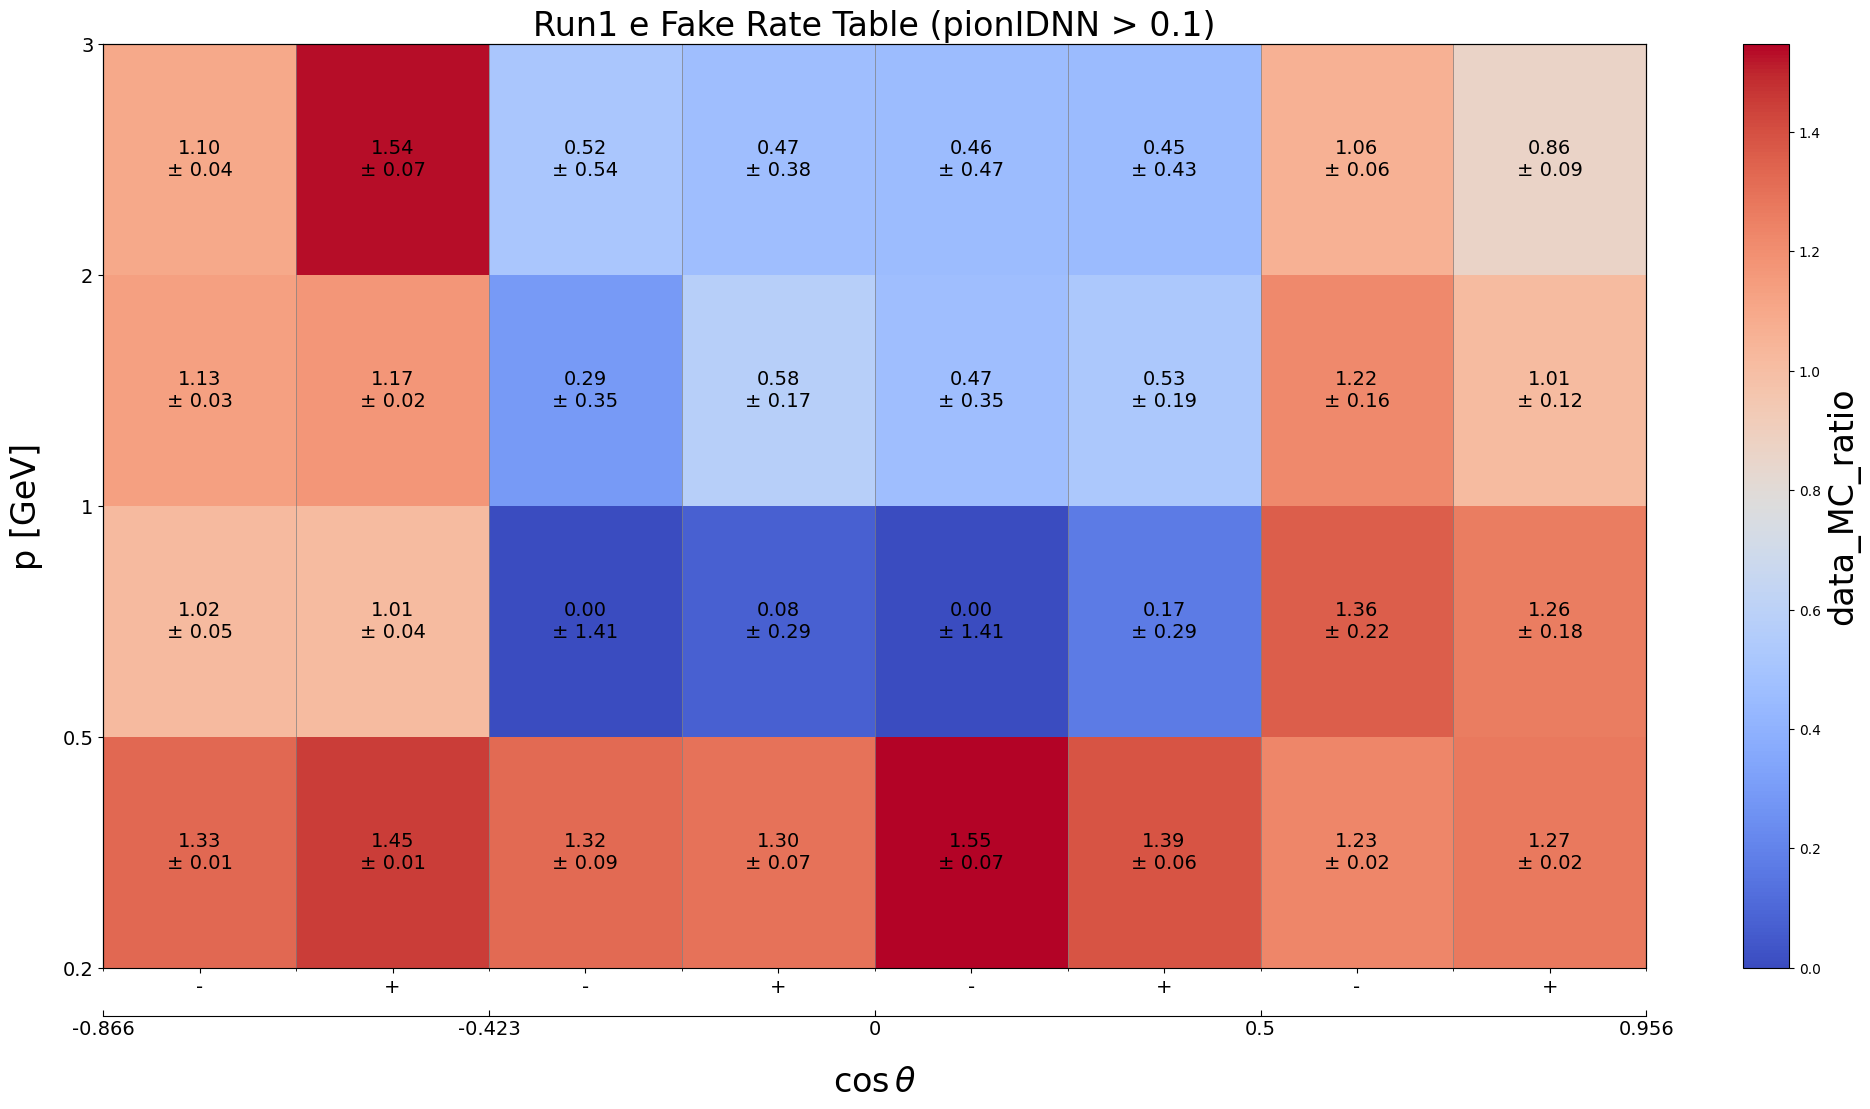

Data behind this chart, as committed beside it:
p_min, p_max, cosTheta_min, cosTheta_max, charge_min, charge_max, data_MC_ratio, data_MC_uncertainty_stat_up, data_MC_uncertainty_stat_dn, data_MC_uncertainty_sys_up, data_MC_uncertainty_sys_dn, data_efficiency, data_uncertainty_stat_up, data_uncertainty_stat_dn, data_uncertainty_sys_up, data_uncertainty_sys_dn, MC_efficiency, MC_uncertainty_stat_up, MC_uncertainty_stat_dn, MC_uncertainty_sys_up, MC_uncertainty_sys_dn, threshold, variable
0.2, 0.5, -0.866, -0.423, -2, 0, 1.33, 0.003654, 0.003654, 0.00781, 0.00781, 0.09106, 0.0001704, 0.0001704, 0.0, 0.0, 0.06848, 0.0001378, 0.0001378, 0.0, 0.0, 0.1, pionIDNN
0.2, 0.5, -0.866, -0.423, 0, 2, 1.447, 0.003668, 0.003668, 0.007005, 0.007005, 0.109, 0.0001829, 0.0001829, 0.0, 0.0, 0.07531, 0.0001431, 0.0001431, 0.0, 0.0, 0.1, pionIDNN
0.2, 0.5, -0.423, 0.0, -2, 0, 1.319, 0.00693, 0.00693, 0.0861, 0.0861, 0.0155, 6.122681433994645e-05, 6.122681433994645e-05, 0.0, 0.0, 0.01174, 4.06482493418459e-05, 4.06482493418459e-05, 0.0, 0.0, 0.1, pionIDNN
0.2, 0.5, -0.423, 0.0, 0, 2, 1.296, 0.005863, 0.005863, 0.06717, 0.06717, 0.01938, 6.554267232326427e-05, 6.554267232326427e-05, 0.0, 0.0, 0.01495, 4.489347113297586e-05, 4.489347113297586e-05, 0.0, 0.0, 0.1, pionIDNN
0.2, 0.5, 0.0, 0.5, -2, 0, 1.548, 0.006463, 0.006463, 0.07375, 0.07375, 0.01948, 5.7365624985782884e-05, 5.7365624985782884e-05, 0.0, 0.0, 0.01259, 3.726336953283944e-05, 3.726336953283944e-05, 0.0, 0.0, 0.1, pionIDNN
0.2, 0.5, 0.0, 0.5, 0, 2, 1.386, 0.005113, 0.005113, 0.05758, 0.05758, 0.02263, 6.075382295823533e-05, 6.075382295823533e-05, 0.0, 0.0, 0.01632, 4.1287546558981694e-05, 4.1287546558981694e-05, 0.0, 0.0, 0.1, pionIDNN
0.2, 0.5, 0.5, 0.9563, -2, 0, 1.228, 0.004631, 0.004631, 0.02195, 0.02195, 0.03393, 9.133079466873703e-05, 9.133079466873703e-05, 0.0, 0.0, 0.02762, 7.291357557033274e-05, 7.291357557033274e-05, 0.0, 0.0, 0.1, pionIDNN
0.2, 0.5, 0.5, 0.9563, 0, 2, 1.273, 0.004516, 0.004516, 0.02065, 0.02065, 0.03739, 9.427472127893141e-05, 9.427472127893141e-05, 0.0, 0.0, 0.02936, 7.323081145190491e-05, 7.323081145190491e-05, 0.0, 0.0, 0.1, pionIDNN
0.5, 1.0, -0.866, -0.423, -2, 0, 1.016, 0.002833, 0.002833, 0.04738, 0.04738, 0.03639, 7.821810345962126e-05, 7.821810345962126e-05, 0.0, 0.0, 0.03581, 6.358281025697636e-05, 6.358281025697636e-05, 0.0, 0.0, 0.1, pionIDNN
0.5, 1.0, -0.866, -0.423, 0, 2, 1.011, 0.002492, 0.002492, 0.03593, 0.03593, 0.04389, 8.201494250805476e-05, 8.201494250805476e-05, 0.0, 0.0, 0.04343, 6.9835441957885e-05, 6.9835441957885e-05, 0.0, 0.0, 0.1, pionIDNN
0.5, 1.0, -0.423, 0.0, -2, 0, 0.0, 1.0, 1.0, 1.0, 1.0, -0.002799, 4.219571179295144e-05, 4.219571179295144e-05, 0.0, 0.0, 0.00484, 2.199039781901631e-05, 2.199039781901631e-05, 0.0, 0.0, 0.1, pionIDNN
0.5, 1.0, -0.423, 0.0, 0, 2, 0.07667, 0.005543, 0.005543, 0.2897, 0.2897, 0.00062, 4.477124329248186e-05, 4.477124329248186e-05, 0.0, 0.0, 0.008086, 2.8251432569940995e-05, 2.8251432569940995e-05, 0.0, 0.0, 0.1, pionIDNN
0.5, 1.0, 0.0, 0.5, -2, 0, 0.0, 1.0, 1.0, 1.0, 1.0, -0.0006968, 3.623708877869589e-05, 3.623708877869589e-05, 0.0, 0.0, 0.004341, 1.8043444910809284e-05, 1.8043444910809284e-05, 0.0, 0.0, 0.1, pionIDNN
0.5, 1.0, 0.0, 0.5, 0, 2, 0.1719, 0.005201, 0.005201, 0.2937, 0.2937, 0.001268, 3.815213753820075e-05, 3.815213753820075e-05, 0.0, 0.0, 0.007376, 2.330701438629734e-05, 2.330701438629734e-05, 0.0, 0.0, 0.1, pionIDNN
0.5, 1.0, 0.5, 0.9563, -2, 0, 1.358, 0.005372, 0.005372, 0.2176, 0.2176, 0.008079, 2.5188754278261324e-05, 2.5188754278261324e-05, 0.0, 0.0, 0.005949, 1.448186367528296e-05, 1.448186367528296e-05, 0.0, 0.0, 0.1, pionIDNN
0.5, 1.0, 0.5, 0.9563, 0, 2, 1.259, 0.004665, 0.004665, 0.1797, 0.1797, 0.009066, 2.6550128972893632e-05, 2.6550128972893632e-05, 0.0, 0.0, 0.007199, 1.633041755944551e-05, 1.633041755944551e-05, 0.0, 0.0, 0.1, pionIDNN
1.0, 2.0, -0.866, -0.423, -2, 0, 1.132, 0.008163, 0.008163, 0.03173, 0.03173, 0.02907, 0.0001523, 0.0001523, 0.0, 0.0, 0.02567, 0.0001271, 0.0001271, 0.0, 0.0, 0.1, pionIDNN
1.0, 2.0, -0.866, -0.423, 0, 2, 1.169, 0.007053, 0.007053, 0.01863, 0.01863, 0.03515, 0.0001382, 0.0001382, 0.0, 0.0, 0.03006, 0.0001375, 0.0001375, 0.0, 0.0, 0.1, pionIDNN
1.0, 2.0, -0.423, 0.0, -2, 0, 0.2916, 0.02215, 0.02215, 0.3464, 0.3464, 0.001156, 8.667520486897735e-05, 8.667520486897735e-05, 0.0, 0.0, 0.003966, 4.901392595331352e-05, 4.901392595331352e-05, 0.0, 0.0, 0.1, pionIDNN
1.0, 2.0, -0.423, 0.0, 0, 2, 0.5751, 0.01364, 0.01364, 0.1689, 0.1689, 0.003543, 7.634031644621392e-05, 7.634031644621392e-05, 0.0, 0.0, 0.006161, 6.115298629962162e-05, 6.115298629962162e-05, 0.0, 0.0, 0.1, pionIDNN
1.0, 2.0, 0.0, 0.5, -2, 0, 0.4672, 0.01944, 0.01944, 0.3469, 0.3469, 0.001799, 7.23655186052986e-05, 7.23655186052986e-05, 0.0, 0.0, 0.00385, 4.084643910184e-05, 4.084643910184e-05, 0.0, 0.0, 0.1, pionIDNN
1.0, 2.0, 0.0, 0.5, 0, 2, 0.5264, 0.01211, 0.01211, 0.1918, 0.1918, 0.003486, 7.503943256323562e-05, 7.503943256323562e-05, 0.0, 0.0, 0.006621, 5.3691756573969216e-05, 5.3691756573969216e-05, 0.0, 0.0, 0.1, pionIDNN
1.0, 2.0, 0.5, 0.9563, -2, 0, 1.221, 0.008037, 0.008037, 0.1629, 0.1629, 0.006614, 3.3820749975461845e-05, 3.3820749975461845e-05, 0.0, 0.0, 0.005419, 2.2482525517105414e-05, 2.2482525517105414e-05, 0.0, 0.0, 0.1, pionIDNN
1.0, 2.0, 0.5, 0.9563, 0, 2, 1.01, 0.006444, 0.006444, 0.1156, 0.1156, 0.007112, 3.5910924275950684e-05, 3.5910924275950684e-05, 0.0, 0.0, 0.007041, 2.745131315957624e-05, 2.745131315957624e-05, 0.0, 0.0, 0.1, pionIDNN
2.0, 3.0, -0.866, -0.423, -2, 0, 1.1, 0.02932, 0.02932, 0.03131, 0.03131, 0.03785, 0.0007343, 0.0007343, 0.0, 0.0, 0.0344, 0.0006286, 0.0006286, 0.0, 0.0, 0.1, pionIDNN
2.0, 3.0, -0.866, -0.423, 0, 2, 1.536, 0.02898, 0.02898, 0.06119, 0.06119, 0.06136, 0.0005251, 0.0005251, 0.0, 0.0, 0.03996, 0.0006722, 0.0006722, 0.0, 0.0, 0.1, pionIDNN
2.0, 3.0, -0.423, 0.0, -2, 0, 0.517, 0.09298, 0.09298, 0.5341, 0.5341, 0.002187, 0.0003801, 0.0003801, 0.0, 0.0, 0.004229, 0.0001953, 0.0001953, 0.0, 0.0, 0.1, pionIDNN
2.0, 3.0, -0.423, 0.0, 0, 2, 0.4701, 0.05697, 0.05697, 0.3735, 0.3735, 0.002354, 0.0002674, 0.0002674, 0.0, 0.0, 0.005009, 0.0002117, 0.0002117, 0.0, 0.0, 0.1, pionIDNN
2.0, 3.0, 0.0, 0.5, -2, 0, 0.4594, 0.05302, 0.05302, 0.4628, 0.4628, 0.002226, 0.0002468, 0.0002468, 0.0, 0.0, 0.004845, 0.0001552, 0.0001552, 0.0, 0.0, 0.1, pionIDNN
2.0, 3.0, 0.0, 0.5, 0, 2, 0.4507, 0.04763, 0.04763, 0.4288, 0.4288, 0.00254, 0.0002576, 0.0002576, 0.0, 0.0, 0.005635, 0.0001673, 0.0001673, 0.0, 0.0, 0.1, pionIDNN
2.0, 3.0, 0.5, 0.9563, -2, 0, 1.063, 0.01377, 0.01377, 0.0635, 0.0635, 0.01021, 8.889144346795126e-05, 8.889144346795126e-05, 0.0, 0.0, 0.009607, 9.220292086444737e-05, 9.220292086444737e-05, 0.0, 0.0, 0.1, pionIDNN
2.0, 3.0, 0.5, 0.9563, 0, 2, 0.8591, 0.01363, 0.01363, 0.09284, 0.09284, 0.00919, 0.0001193, 0.0001193, 0.0, 0.0, 0.0107, 9.743520325513137e-05, 9.743520325513137e-05, 0.0, 0.0, 0.1, pionIDNN
